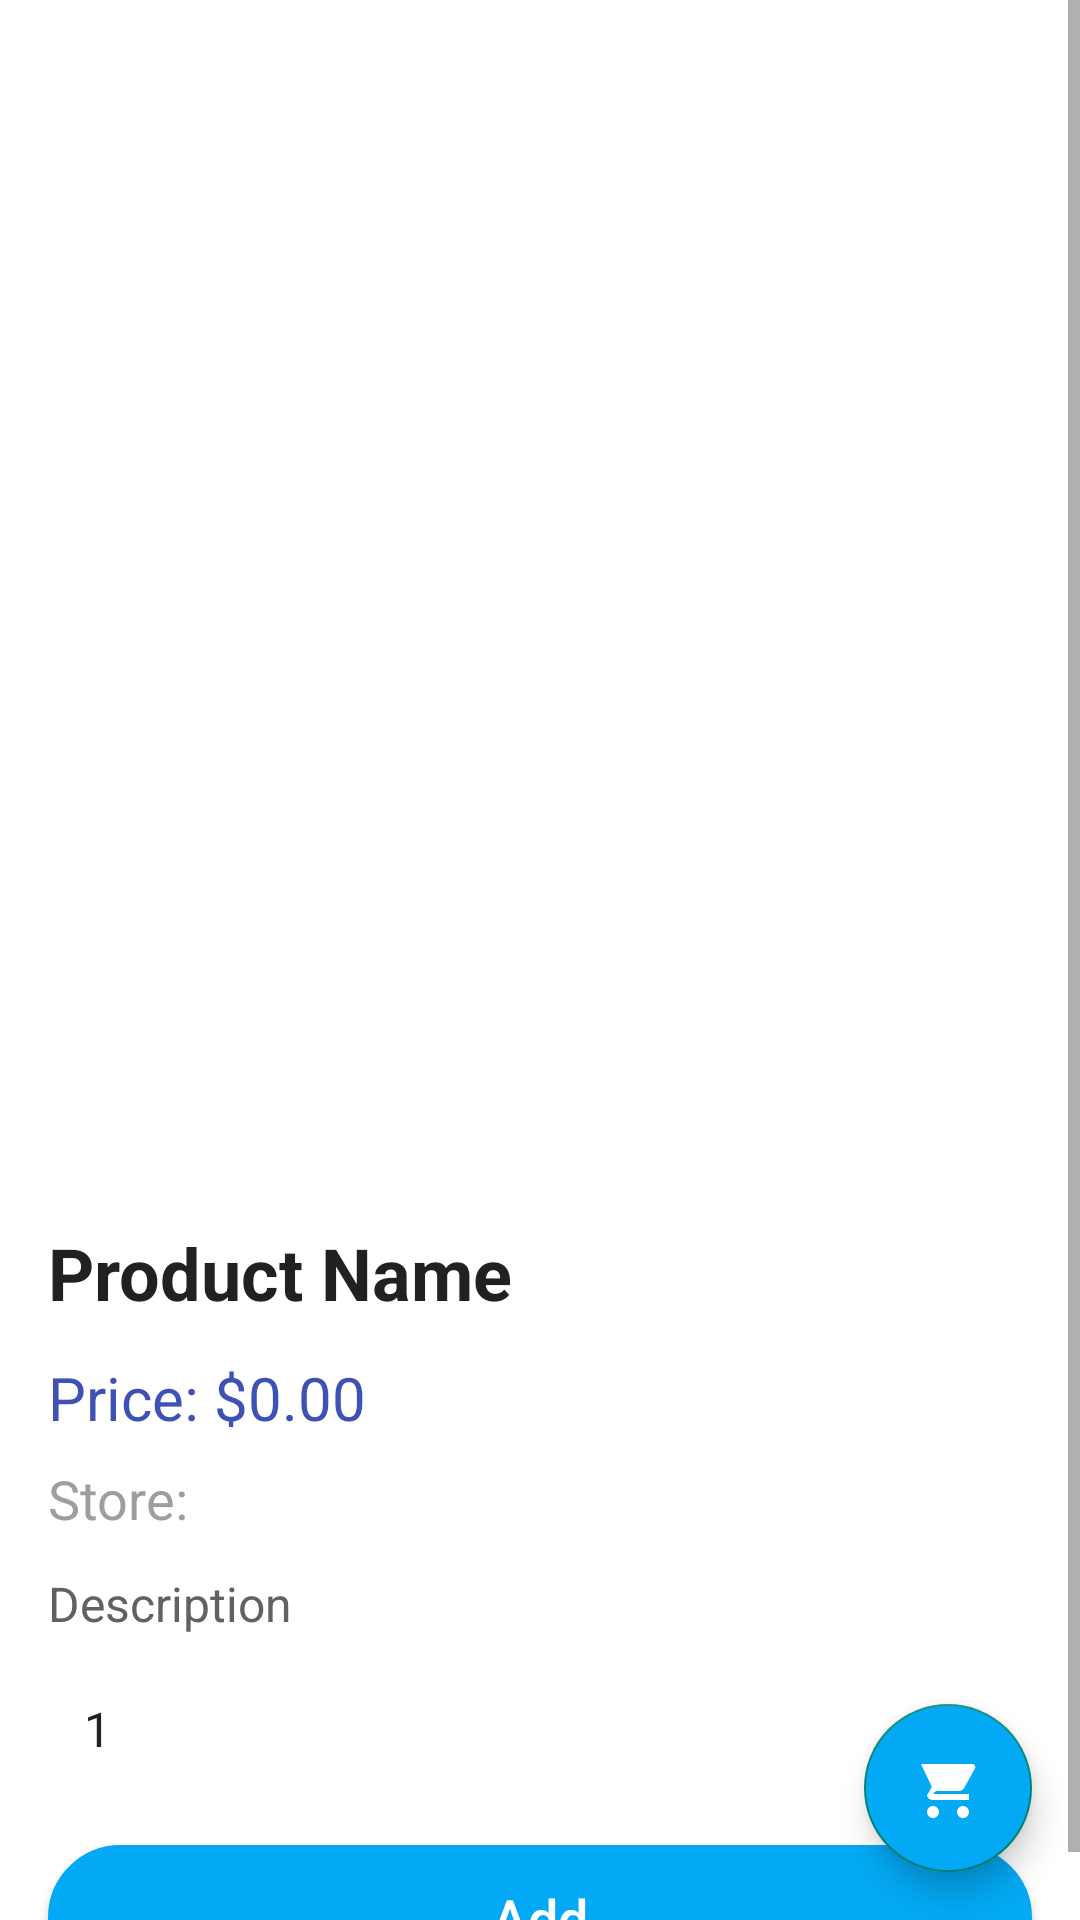

This screen was rendered from an Android layout file. Write that file and the resources it references.
<!-- AndroidManifest.xml: application theme Theme.AppCompat.Light.NoActionBar -->
<!-- res/layout/activity_product_detail.xml -->
<FrameLayout xmlns:android="http://schemas.android.com/apk/res/android"
    xmlns:app="http://schemas.android.com/apk/res-auto"
    android:layout_width="match_parent"
    android:layout_height="match_parent"
    android:background="@color/white">

    
    <ScrollView
        android:layout_width="match_parent"
        android:layout_height="match_parent">

        <LinearLayout
            android:layout_width="match_parent"
            android:layout_height="wrap_content"
            android:orientation="vertical">

            <ImageView
                android:id="@+id/productImage"
                android:layout_width="match_parent"
                android:layout_height="400dp"
                android:scaleType="centerCrop" />

            <TextView
                android:id="@+id/productName"
                android:layout_width="match_parent"
                android:layout_height="wrap_content"
                android:text="@string/product_name"
                android:textSize="24sp"
                android:textStyle="bold"
                android:paddingVertical="8dp"
                android:layout_marginStart="16dp"
                android:layout_marginEnd="16dp"
                android:textColor="@color/black" />

            <TextView
                android:id="@+id/productPrice"
                android:layout_width="match_parent"
                android:layout_height="wrap_content"
                android:text="@string/price"
                android:textSize="20sp"
                android:paddingVertical="4dp"
                android:layout_marginStart="16dp"
                android:layout_marginEnd="16dp"
                android:textColor="@color/primary" />

            <TextView
                android:id="@+id/store"
                android:layout_width="match_parent"
                android:layout_height="wrap_content"
                android:text="@string/store"
                android:textSize="18sp"
                android:paddingVertical="4dp"
                android:layout_marginStart="16dp"
                android:layout_marginEnd="16dp"
                android:textColor="@color/gray" />

            <TextView
                android:id="@+id/productDescription"
                android:layout_width="match_parent"
                android:layout_height="wrap_content"
                android:text="@string/description"
                android:textSize="16sp"
                android:paddingVertical="8dp"
                android:layout_marginStart="16dp"
                android:layout_marginEnd="16dp"
                android:textColor="@color/darkGray" />

            <EditText
                android:id="@+id/quantityInput"
                android:layout_width="match_parent"
                android:layout_height="wrap_content"
                android:hint="@string/quantity"
                android:inputType="number"
                android:text="@string/default_quantity"
                android:textSize="16sp"
                android:padding="12dp"
                android:layout_marginStart="16dp"
                android:layout_marginEnd="16dp"
                android:background="@drawable/rounded_input"
                android:textColor="@color/black" />

            <Button
                android:id="@+id/addToCartButton"
                android:layout_width="match_parent"
                android:layout_height="wrap_content"
                android:layout_marginTop="16dp"
                android:layout_marginStart="16dp"
                android:layout_marginEnd="16dp"
                android:backgroundTint="@color/lightBlue"
                android:textSize="18sp"
                android:textColor="@color/white"
                android:padding="12dp"
                android:gravity="center"
                android:text="@string/add_to_cart"
                android:textAllCaps="false"
                android:background="@drawable/rounded_button"/>
        </LinearLayout>
    </ScrollView>

    
    <com.google.android.material.floatingactionbutton.FloatingActionButton
        android:id="@+id/fabGoToCart"
        android:layout_width="wrap_content"
        android:layout_height="wrap_content"
        android:layout_gravity="bottom|end"
        android:layout_margin="16dp"
        app:srcCompat="@drawable/ic_shopping_cart"
        android:contentDescription="@string/go_to_cart"
        android:backgroundTint="@color/lightBlue"
        app:tint="@color/white" />
</FrameLayout>
<!-- resources referenced by this layout -->
<resources>
  <color name="black">#212121</color>
  <color name="darkGray">#616161</color>
  <color name="gray">#9E9E9E</color>
  <color name="lightBlue">#03A9F4</color>
  <color name="primary">#3F51B5</color>
  <color name="white">#FFFFFF</color>
  <!-- drawable ic_shopping_cart (drawable) -->
  <vector xmlns:android="http://schemas.android.com/apk/res/android"
      android:width="24dp"
      android:height="24dp"
      android:viewportWidth="24"
      android:viewportHeight="24">
      <path
          android:fillColor="@color/white"
          android:pathData="M7,18c-1.1,0 -1.99,0.9 -1.99,2 0,1.1 0.89,2 1.99,2s2,-0.9 2,-2 -0.9,-2 -2,-2zM1,2v2h2l3.6,7.59 -1.35,2.45C4.52,14.37 5.48,16 7,16h12v-2H7.42c-0.14,0 -0.25,-0.11 -0.25,-0.25l0.03,-0.12L8.1,13h7.55c0.75,0 1.41,-0.41 1.75,-1.03l3.58,-6.49c0.08,-0.14 0.12,-0.31 0.12,-0.48 0,-0.55 -0.45,-1 -1,-1H5.21L4.27,4H1zM17,18c-1.1,0 -2,0.9 -2,2 0,1.1 0.9,2 2,2s2,-0.9 2,-2 -0.9,-2 -2,-2z" />
  </vector>
  <!-- drawable rounded_button (drawable) -->
  <?xml version="1.0" encoding="utf-8"?>
  <shape xmlns:android="http://schemas.android.com/apk/res/android"
      android:shape="rectangle">
      <solid android:color="@color/lightBlue" />
      <corners android:radius="30dp" />
      <stroke
          android:width="1dp"
          android:color="@color/darkBlue" />
  </shape>
  <string name="add_to_cart">Add</string>
  <string name="default_quantity">1</string>
  <string name="description">Description</string>
  <string name="go_to_cart">Cart</string>
  <string name="price">Price: $0.00</string>
  <string name="product_name">Product Name</string>
  <string name="quantity">Quantity</string>
  <string name="store">Store:</string>
  <color name="darkBlue">#03A9FF</color>
</resources>
